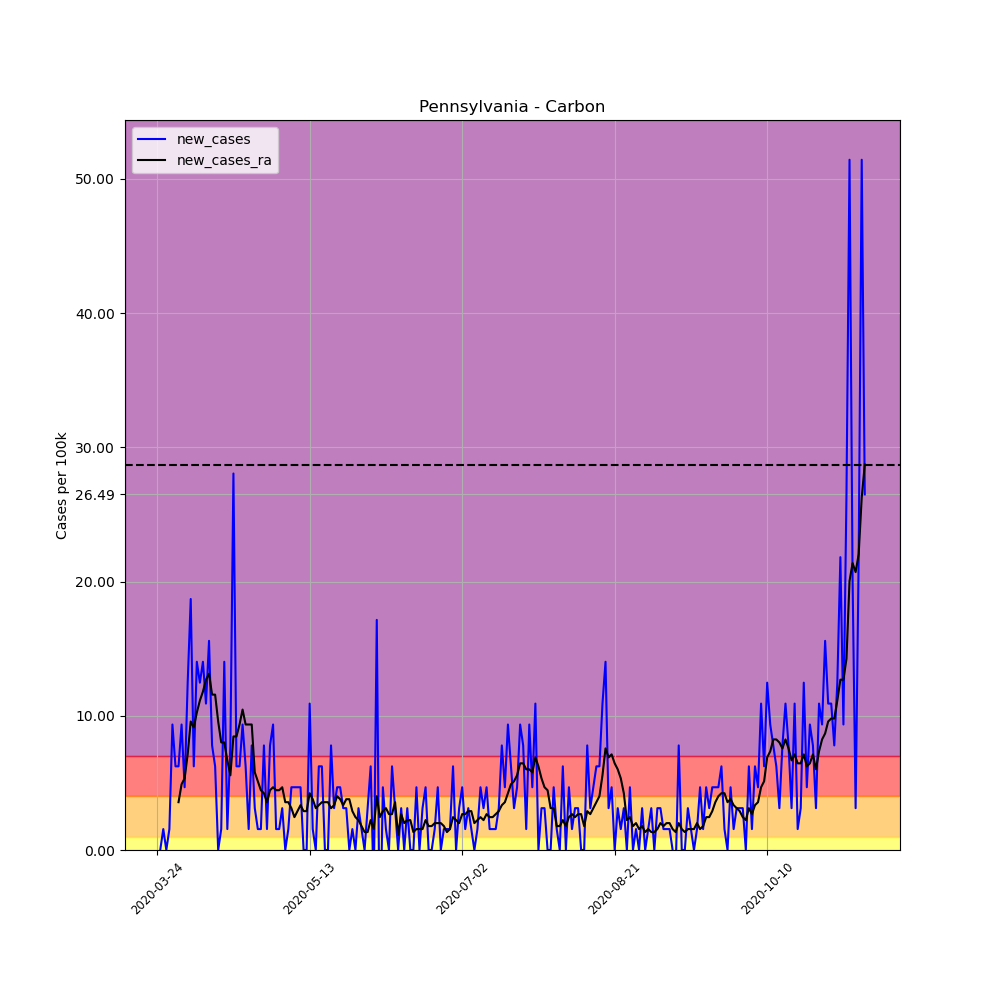

The data file committed next to this chart (first rows):
, date, county, state, fips, cases, deaths, COUNTY, STNAME, CTYNAME, POPESTIMATE2019, per_100k, per_100k_ra, new_cases, new_cases_ra
311516, 2020-03-24, Carbon, Pennsylvania, 42025, 1, 0, 25, Pennsylvania, Carbon, 64182, 1.558, , , 
311517, 2020-03-25, Carbon, Pennsylvania, 42025, 1, 0, 25, Pennsylvania, Carbon, 64182, 1.558, , 0.0, 
311518, 2020-03-26, Carbon, Pennsylvania, 42025, 2, 0, 25, Pennsylvania, Carbon, 64182, 3.116, , 1.558, 
311519, 2020-03-27, Carbon, Pennsylvania, 42025, 2, 0, 25, Pennsylvania, Carbon, 64182, 3.116, , 0.0, 
311520, 2020-03-28, Carbon, Pennsylvania, 42025, 3, 0, 25, Pennsylvania, Carbon, 64182, 4.674, , 1.558, 
311521, 2020-03-29, Carbon, Pennsylvania, 42025, 9, 0, 25, Pennsylvania, Carbon, 64182, 14.02, , 9.348, 
311522, 2020-03-30, Carbon, Pennsylvania, 42025, 13, 0, 25, Pennsylvania, Carbon, 64182, 20.25, 6.9, 6.232, 
311523, 2020-03-31, Carbon, Pennsylvania, 42025, 17, 1, 25, Pennsylvania, Carbon, 64182, 26.49, 10.46, 6.232, 3.561
311524, 2020-04-01, Carbon, Pennsylvania, 42025, 23, 1, 25, Pennsylvania, Carbon, 64182, 35.84, 15.36, 9.348, 4.897
311525, 2020-04-02, Carbon, Pennsylvania, 42025, 26, 1, 25, Pennsylvania, Carbon, 64182, 40.51, 20.7, 4.674, 5.342
311526, 2020-04-03, Carbon, Pennsylvania, 42025, 34, 1, 25, Pennsylvania, Carbon, 64182, 52.97, 27.82, 12.46, 7.123
311527, 2020-04-04, Carbon, Pennsylvania, 42025, 46, 1, 25, Pennsylvania, Carbon, 64182, 71.67, 37.39, 18.7, 9.571
311528, 2020-04-05, Carbon, Pennsylvania, 42025, 50, 1, 25, Pennsylvania, Carbon, 64182, 77.9, 46.52, 6.232, 9.126
311529, 2020-04-06, Carbon, Pennsylvania, 42025, 59, 1, 25, Pennsylvania, Carbon, 64182, 91.93, 56.76, 14.02, 10.24
311530, 2020-04-07, Carbon, Pennsylvania, 42025, 67, 1, 25, Pennsylvania, Carbon, 64182, 104.4, 67.89, 12.46, 11.13
311531, 2020-04-08, Carbon, Pennsylvania, 42025, 76, 1, 25, Pennsylvania, Carbon, 64182, 118.4, 79.68, 14.02, 11.8
311532, 2020-04-09, Carbon, Pennsylvania, 42025, 83, 2, 25, Pennsylvania, Carbon, 64182, 129.3, 92.37, 10.91, 12.69
311533, 2020-04-10, Carbon, Pennsylvania, 42025, 93, 3, 25, Pennsylvania, Carbon, 64182, 144.9, 105.5, 15.58, 13.13
311534, 2020-04-11, Carbon, Pennsylvania, 42025, 98, 3, 25, Pennsylvania, Carbon, 64182, 152.7, 117.1, 7.79, 11.57
311535, 2020-04-12, Carbon, Pennsylvania, 42025, 102, 3, 25, Pennsylvania, Carbon, 64182, 158.9, 128.7, 6.232, 11.57
311536, 2020-04-13, Carbon, Pennsylvania, 42025, 102, 3, 25, Pennsylvania, Carbon, 64182, 158.9, 138.2, 0.0, 9.571
311537, 2020-04-14, Carbon, Pennsylvania, 42025, 103, 3, 25, Pennsylvania, Carbon, 64182, 160.5, 146.2, 1.558, 8.013
311538, 2020-04-15, Carbon, Pennsylvania, 42025, 112, 6, 25, Pennsylvania, Carbon, 64182, 174.5, 154.2, 14.02, 8.013
311539, 2020-04-16, Carbon, Pennsylvania, 42025, 113, 6, 25, Pennsylvania, Carbon, 64182, 176.1, 160.9, 1.558, 6.677
311540, 2020-04-17, Carbon, Pennsylvania, 42025, 118, 7, 25, Pennsylvania, Carbon, 64182, 183.9, 166.5, 7.79, 5.565
311541, 2020-04-18, Carbon, Pennsylvania, 42025, 136, 8, 25, Pennsylvania, Carbon, 64182, 211.9, 174.9, 28.05, 8.458
311542, 2020-04-19, Carbon, Pennsylvania, 42025, 140, 8, 25, Pennsylvania, Carbon, 64182, 218.1, 183.4, 6.232, 8.458
311543, 2020-04-20, Carbon, Pennsylvania, 42025, 144, 9, 25, Pennsylvania, Carbon, 64182, 224.4, 192.8, 6.232, 9.348
311544, 2020-04-21, Carbon, Pennsylvania, 42025, 150, 11, 25, Pennsylvania, Carbon, 64182, 233.7, 203.2, 9.348, 10.46
311545, 2020-04-22, Carbon, Pennsylvania, 42025, 154, 11, 25, Pennsylvania, Carbon, 64182, 239.9, 212.6, 6.232, 9.348
311546, 2020-04-23, Carbon, Pennsylvania, 42025, 155, 11, 25, Pennsylvania, Carbon, 64182, 241.5, 221.9, 1.558, 9.348
311547, 2020-04-24, Carbon, Pennsylvania, 42025, 160, 12, 25, Pennsylvania, Carbon, 64182, 249.3, 231.3, 7.79, 9.348
311548, 2020-04-25, Carbon, Pennsylvania, 42025, 162, 12, 25, Pennsylvania, Carbon, 64182, 252.4, 237, 3.116, 5.787
311549, 2020-04-26, Carbon, Pennsylvania, 42025, 163, 12, 25, Pennsylvania, Carbon, 64182, 254, 242.2, 1.558, 5.119
311550, 2020-04-27, Carbon, Pennsylvania, 42025, 164, 12, 25, Pennsylvania, Carbon, 64182, 255.5, 246.6, 1.558, 4.452
311551, 2020-04-28, Carbon, Pennsylvania, 42025, 169, 13, 25, Pennsylvania, Carbon, 64182, 263.3, 250.8, 7.79, 4.229
311552, 2020-04-29, Carbon, Pennsylvania, 42025, 170, 14, 25, Pennsylvania, Carbon, 64182, 264.9, 254.4, 1.558, 3.561
311553, 2020-04-30, Carbon, Pennsylvania, 42025, 175, 15, 25, Pennsylvania, Carbon, 64182, 272.7, 258.9, 7.79, 4.452
311554, 2020-05-01, Carbon, Pennsylvania, 42025, 181, 15, 25, Pennsylvania, Carbon, 64182, 282, 263.5, 9.348, 4.674
311555, 2020-05-02, Carbon, Pennsylvania, 42025, 182, 15, 25, Pennsylvania, Carbon, 64182, 283.6, 268, 1.558, 4.452
311556, 2020-05-03, Carbon, Pennsylvania, 42025, 183, 15, 25, Pennsylvania, Carbon, 64182, 285.1, 272.4, 1.558, 4.452
311557, 2020-05-04, Carbon, Pennsylvania, 42025, 185, 15, 25, Pennsylvania, Carbon, 64182, 288.2, 277.1, 3.116, 4.674
311558, 2020-05-05, Carbon, Pennsylvania, 42025, 185, 15, 25, Pennsylvania, Carbon, 64182, 288.2, 280.7, 0.0, 3.561
311559, 2020-05-06, Carbon, Pennsylvania, 42025, 186, 16, 25, Pennsylvania, Carbon, 64182, 289.8, 284.2, 1.558, 3.561
311560, 2020-05-07, Carbon, Pennsylvania, 42025, 189, 16, 25, Pennsylvania, Carbon, 64182, 294.5, 287.4, 4.674, 3.116
311561, 2020-05-08, Carbon, Pennsylvania, 42025, 192, 16, 25, Pennsylvania, Carbon, 64182, 299.1, 289.8, 4.674, 2.448
311562, 2020-05-09, Carbon, Pennsylvania, 42025, 195, 16, 25, Pennsylvania, Carbon, 64182, 303.8, 292.7, 4.674, 2.894
311563, 2020-05-10, Carbon, Pennsylvania, 42025, 198, 17, 25, Pennsylvania, Carbon, 64182, 308.5, 296, 4.674, 3.339
311564, 2020-05-11, Carbon, Pennsylvania, 42025, 198, 17, 25, Pennsylvania, Carbon, 64182, 308.5, 298.9, 0.0, 2.894
311565, 2020-05-12, Carbon, Pennsylvania, 42025, 198, 17, 25, Pennsylvania, Carbon, 64182, 308.5, 301.8, 0.0, 2.894
311566, 2020-05-13, Carbon, Pennsylvania, 42025, 205, 17, 25, Pennsylvania, Carbon, 64182, 319.4, 306, 10.91, 4.229
311567, 2020-05-14, Carbon, Pennsylvania, 42025, 206, 17, 25, Pennsylvania, Carbon, 64182, 321, 309.8, 1.558, 3.784
311568, 2020-05-15, Carbon, Pennsylvania, 42025, 206, 17, 25, Pennsylvania, Carbon, 64182, 321, 312.9, 0.0, 3.116
311569, 2020-05-16, Carbon, Pennsylvania, 42025, 210, 17, 25, Pennsylvania, Carbon, 64182, 327.2, 316.3, 6.232, 3.339
311570, 2020-05-17, Carbon, Pennsylvania, 42025, 214, 17, 25, Pennsylvania, Carbon, 64182, 333.4, 319.8, 6.232, 3.561
311571, 2020-05-18, Carbon, Pennsylvania, 42025, 214, 22, 25, Pennsylvania, Carbon, 64182, 333.4, 323.4, 0.0, 3.561
311572, 2020-05-19, Carbon, Pennsylvania, 42025, 214, 22, 25, Pennsylvania, Carbon, 64182, 333.4, 327, 0.0, 3.561
311573, 2020-05-20, Carbon, Pennsylvania, 42025, 219, 22, 25, Pennsylvania, Carbon, 64182, 341.2, 330.1, 7.79, 3.116
311574, 2020-05-21, Carbon, Pennsylvania, 42025, 221, 22, 25, Pennsylvania, Carbon, 64182, 344.3, 333.4, 3.116, 3.339
311575, 2020-05-22, Carbon, Pennsylvania, 42025, 224, 22, 25, Pennsylvania, Carbon, 64182, 349, 337.4, 4.674, 4.006
... 173 more rows
